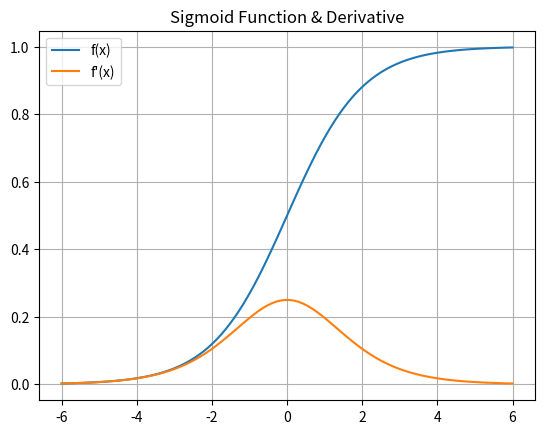

Python code for this plot:
import numpy as np
from matplotlib import pyplot as plt

# Sigmoidal
def sig(x):
  return 1/(1+np.exp(-x))

# Sigmoidal derivative
def dsig(x):
  return sig(x) * (1- sig(x))

# Generating data to plot
x_data = np.linspace(-6,6,100)
y_data = sig(x_data)
dy_data = dsig(x_data)

# Plotting
plt.plot(x_data, y_data, x_data, dy_data)
plt.title('Sigmoid Function & Derivative')
plt.legend(['f(x)','f\'(x)'])



plt.grid()
plt.show()
